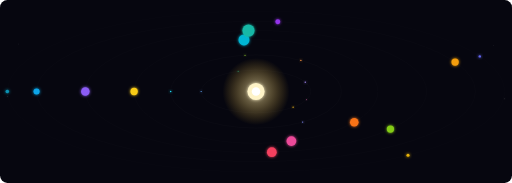
t = 0.00 s
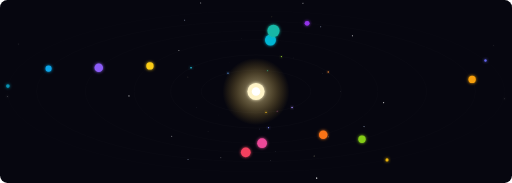
t = 1.65 s
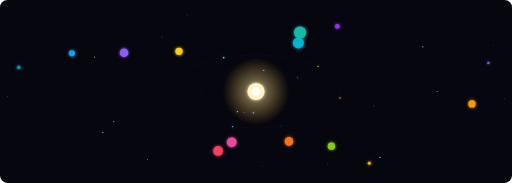
t = 3.37 s
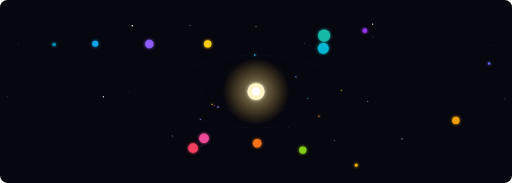
t = 4.94 s
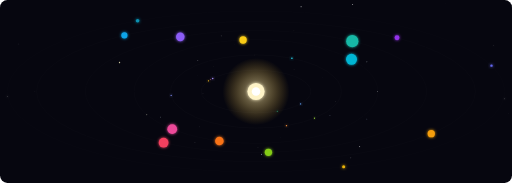
t = 6.81 s
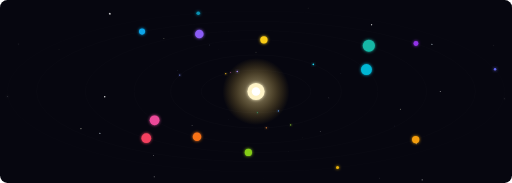
t = 7.93 s

The animated SVG that drew these frames (rendered in a browser with its animation timeline set to each time). Animation: 189 SMIL elements (animate=112,animateMotion=23,animateTransform=54); frames cover the first 7.92 s, repeats indefinitely.

<svg xmlns="http://www.w3.org/2000/svg" viewBox="0 0 840 300" width="840" height="300">
  <defs>
    <radialGradient id="sg" cx="50%" cy="50%" r="50%">
      <stop offset="0%" stop-color="#fef3c7" stop-opacity="0.6"/>
      <stop offset="100%" stop-color="#fbbf24" stop-opacity="0"/>
    </radialGradient>
    <filter id="gl" x="-80%" y="-80%" width="260%" height="260%">
      <feGaussianBlur stdDeviation="2.5" result="b"/>
      <feMerge><feMergeNode in="b"/><feMergeNode in="SourceGraphic"/></feMerge>
    </filter>
    <filter id="starGlow" x="-200%" y="-200%" width="500%" height="500%">
      <feGaussianBlur stdDeviation="1.5" result="g1"/>
      <feGaussianBlur stdDeviation="3" result="g2"/>
      <feMerge><feMergeNode in="g2"/><feMergeNode in="g1"/><feMergeNode in="SourceGraphic"/></feMerge>
    </filter>
    <!-- Keplerian orbits: sun at focus, not center. 
         For ellipse rx=a, ry=b: focal distance c = sqrt(a² - b²)
         Centered ellipses for clean motion. -->
    <path id="op1" d="M -90,0 A 90,35,0,1,1,90,0 A 90,35,0,1,1,-90,0"/>
    <path id="op2" d="M -140,0 A 140,60,0,1,1,140,0 A 140,60,0,1,1,-140,0"/>
    <path id="op3" d="M -200,0 A 200,85,0,1,1,200,0 A 200,85,0,1,1,-200,0"/>
    <path id="op4" d="M -280,0 A 280,100,0,1,1,280,0 A 280,100,0,1,1,-280,0"/>
    <path id="op5" d="M -360,0 A 360,115,0,1,1,360,0 A 360,115,0,1,1,-360,0"/>
    <path id="op6" d="M -408,0 A 408,132,0,1,1,408,0 A 408,132,0,1,1,-408,0"/>
  </defs>

  <!-- Deep space background (full width) -->
  <rect width="840" height="300" rx="12" fill="#06060f"/>

  <!-- ======== STATIC TWINKLING STARS (reduced) ======== -->
  <circle cx="12" cy="158" r=".6" fill="#fff" filter="url(#starGlow)" opacity=".25">
    <animate attributeName="opacity" values=".25;.5;.25" dur="2.3s" begin=".6s" repeatCount="indefinite"/></circle>
  <circle cx="828" cy="162" r=".6" fill="#fff" filter="url(#starGlow)" opacity=".25">
    <animate attributeName="opacity" values=".25;.5;.25" dur="2.3s" begin="1.2s" repeatCount="indefinite"/></circle>
  <circle cx="30" cy="72" r=".5" fill="#fff" filter="url(#starGlow)" opacity=".2">
    <animate attributeName="opacity" values=".2;.45;.2" dur="3.3s" begin=".4s" repeatCount="indefinite"/></circle>
  <circle cx="810" cy="75" r=".5" fill="#fff" filter="url(#starGlow)" opacity=".2">
    <animate attributeName="opacity" values=".2;.45;.2" dur="3.3s" begin="1s" repeatCount="indefinite"/></circle>

  <!-- ======== STREAMING STARFIELD (from orbital center outward, wide reach) ======== -->

  <g transform="translate(420,150) rotate(0)"><circle r=".2" fill="#fff">
    <animateTransform attributeName="transform" type="translate" from="5 0" to="420 0" dur="4.5s" begin=".2s" repeatCount="indefinite"/>
    <animate attributeName="r" values=".1;1;.3" keyTimes="0;.7;1" dur="4.5s" begin=".2s" repeatCount="indefinite"/>
    <animate attributeName="opacity" values="0;.7;0" keyTimes="0;.6;1" dur="4.5s" begin=".2s" repeatCount="indefinite"/>
  </circle></g>
  <g transform="translate(420,150) rotate(14)"><circle r=".2" fill="#cdf">
    <animateTransform attributeName="transform" type="translate" from="7 0" to="300 0" dur="7s" begin="2.5s" repeatCount="indefinite"/>
    <animate attributeName="r" values=".1;.6;.2" keyTimes="0;.7;1" dur="7s" begin="2.5s" repeatCount="indefinite"/>
    <animate attributeName="opacity" values="0;.5;0" keyTimes="0;.6;1" dur="7s" begin="2.5s" repeatCount="indefinite"/>
  </circle></g>
  <g transform="translate(420,150) rotate(28)"><circle r=".2" fill="#fff">
    <animateTransform attributeName="transform" type="translate" from="4 0" to="400 0" dur="3.8s" begin="1.2s" repeatCount="indefinite"/>
    <animate attributeName="r" values=".1;1.2;.3" keyTimes="0;.7;1" dur="3.8s" begin="1.2s" repeatCount="indefinite"/>
    <animate attributeName="opacity" values="0;.8;0" keyTimes="0;.6;1" dur="3.8s" begin="1.2s" repeatCount="indefinite"/>
  </circle></g>
  <g transform="translate(420,150) rotate(45)"><circle r=".2" fill="#ffd">
    <animateTransform attributeName="transform" type="translate" from="6 0" to="350 0" dur="5.5s" begin=".8s" repeatCount="indefinite"/>
    <animate attributeName="r" values=".1;.8;.2" keyTimes="0;.7;1" dur="5.5s" begin=".8s" repeatCount="indefinite"/>
    <animate attributeName="opacity" values="0;.6;0" keyTimes="0;.6;1" dur="5.5s" begin=".8s" repeatCount="indefinite"/>
  </circle></g>
  <g transform="translate(420,150) rotate(62)"><circle r=".2" fill="#def">
    <animateTransform attributeName="transform" type="translate" from="8 0" to="220 0" dur="9s" begin="3.5s" repeatCount="indefinite"/>
    <animate attributeName="r" values=".1;.4;.1" keyTimes="0;.7;1" dur="9s" begin="3.5s" repeatCount="indefinite"/>
    <animate attributeName="opacity" values="0;.4;0" keyTimes="0;.6;1" dur="9s" begin="3.5s" repeatCount="indefinite"/>
  </circle></g>
  <g transform="translate(420,150) rotate(78)"><circle r=".2" fill="#fff">
    <animateTransform attributeName="transform" type="translate" from="5 0" to="410 0" dur="4.2s" begin=".5s" repeatCount="indefinite"/>
    <animate attributeName="r" values=".1;1.1;.3" keyTimes="0;.7;1" dur="4.2s" begin=".5s" repeatCount="indefinite"/>
    <animate attributeName="opacity" values="0;.75;0" keyTimes="0;.6;1" dur="4.2s" begin=".5s" repeatCount="indefinite"/>
  </circle></g>
  <g transform="translate(420,150) rotate(95)"><circle r=".2" fill="#ffd">
    <animateTransform attributeName="transform" type="translate" from="6 0" to="320 0" dur="6.5s" begin="2.8s" repeatCount="indefinite"/>
    <animate attributeName="r" values=".1;.7;.2" keyTimes="0;.7;1" dur="6.5s" begin="2.8s" repeatCount="indefinite"/>
    <animate attributeName="opacity" values="0;.55;0" keyTimes="0;.6;1" dur="6.5s" begin="2.8s" repeatCount="indefinite"/>
  </circle></g>
  <g transform="translate(420,150) rotate(110)"><circle r=".2" fill="#fff">
    <animateTransform attributeName="transform" type="translate" from="4 0" to="430 0" dur="3.5s" begin="1.5s" repeatCount="indefinite"/>
    <animate attributeName="r" values=".1;1.3;.3" keyTimes="0;.7;1" dur="3.5s" begin="1.5s" repeatCount="indefinite"/>
    <animate attributeName="opacity" values="0;.85;0" keyTimes="0;.6;1" dur="3.5s" begin="1.5s" repeatCount="indefinite"/>
  </circle></g>
  <g transform="translate(420,150) rotate(125)"><circle r=".2" fill="#def">
    <animateTransform attributeName="transform" type="translate" from="7 0" to="280 0" dur="7.5s" begin="1.8s" repeatCount="indefinite"/>
    <animate attributeName="r" values=".1;.5;.2" keyTimes="0;.7;1" dur="7.5s" begin="1.8s" repeatCount="indefinite"/>
    <animate attributeName="opacity" values="0;.45;0" keyTimes="0;.6;1" dur="7.5s" begin="1.8s" repeatCount="indefinite"/>
  </circle></g>
  <g transform="translate(420,150) rotate(140)"><circle r=".2" fill="#fff">
    <animateTransform attributeName="transform" type="translate" from="5 0" to="380 0" dur="4.8s" begin=".4s" repeatCount="indefinite"/>
    <animate attributeName="r" values=".1;.9;.2" keyTimes="0;.7;1" dur="4.8s" begin=".4s" repeatCount="indefinite"/>
    <animate attributeName="opacity" values="0;.65;0" keyTimes="0;.6;1" dur="4.8s" begin=".4s" repeatCount="indefinite"/>
  </circle></g>
  <g transform="translate(420,150) rotate(155)"><circle r=".2" fill="#cdf">
    <animateTransform attributeName="transform" type="translate" from="9 0" to="200 0" dur="10s" begin="4.5s" repeatCount="indefinite"/>
    <animate attributeName="r" values=".1;.3;.1" keyTimes="0;.7;1" dur="10s" begin="4.5s" repeatCount="indefinite"/>
    <animate attributeName="opacity" values="0;.35;0" keyTimes="0;.6;1" dur="10s" begin="4.5s" repeatCount="indefinite"/>
  </circle></g>
  <g transform="translate(420,150) rotate(168)"><circle r=".2" fill="#ffd">
    <animateTransform attributeName="transform" type="translate" from="4 0" to="400 0" dur="4s" begin="1s" repeatCount="indefinite"/>
    <animate attributeName="r" values=".1;1.1;.3" keyTimes="0;.7;1" dur="4s" begin="1s" repeatCount="indefinite"/>
    <animate attributeName="opacity" values="0;.8;0" keyTimes="0;.6;1" dur="4s" begin="1s" repeatCount="indefinite"/>
  </circle></g>
  <g transform="translate(420,150) rotate(180)"><circle r=".2" fill="#fff">
    <animateTransform attributeName="transform" type="translate" from="5 0" to="420 0" dur="5s" begin="2.5s" repeatCount="indefinite"/>
    <animate attributeName="r" values=".1;.8;.2" keyTimes="0;.7;1" dur="5s" begin="2.5s" repeatCount="indefinite"/>
    <animate attributeName="opacity" values="0;.6;0" keyTimes="0;.6;1" dur="5s" begin="2.5s" repeatCount="indefinite"/>
  </circle></g>
  <g transform="translate(420,150) rotate(195)"><circle r=".2" fill="#def">
    <animateTransform attributeName="transform" type="translate" from="8 0" to="250 0" dur="8s" begin="3.8s" repeatCount="indefinite"/>
    <animate attributeName="r" values=".1;.5;.1" keyTimes="0;.7;1" dur="8s" begin="3.8s" repeatCount="indefinite"/>
    <animate attributeName="opacity" values="0;.4;0" keyTimes="0;.6;1" dur="8s" begin="3.8s" repeatCount="indefinite"/>
  </circle></g>
  <g transform="translate(420,150) rotate(210)"><circle r=".2" fill="#ffd">
    <animateTransform attributeName="transform" type="translate" from="5 0" to="390 0" dur="4.6s" begin="1.3s" repeatCount="indefinite"/>
    <animate attributeName="r" values=".1;1;.3" keyTimes="0;.7;1" dur="4.6s" begin="1.3s" repeatCount="indefinite"/>
    <animate attributeName="opacity" values="0;.7;0" keyTimes="0;.6;1" dur="4.6s" begin="1.3s" repeatCount="indefinite"/>
  </circle></g>
  <g transform="translate(420,150) rotate(228)"><circle r=".2" fill="#fff">
    <animateTransform attributeName="transform" type="translate" from="6 0" to="360 0" dur="5.8s" begin=".7s" repeatCount="indefinite"/>
    <animate attributeName="r" values=".1;.8;.2" keyTimes="0;.7;1" dur="5.8s" begin=".7s" repeatCount="indefinite"/>
    <animate attributeName="opacity" values="0;.6;0" keyTimes="0;.6;1" dur="5.8s" begin=".7s" repeatCount="indefinite"/>
  </circle></g>
  <g transform="translate(420,150) rotate(245)"><circle r=".2" fill="#cdf">
    <animateTransform attributeName="transform" type="translate" from="8 0" to="210 0" dur="9.5s" begin="3.2s" repeatCount="indefinite"/>
    <animate attributeName="r" values=".1;.4;.1" keyTimes="0;.7;1" dur="9.5s" begin="3.2s" repeatCount="indefinite"/>
    <animate attributeName="opacity" values="0;.4;0" keyTimes="0;.6;1" dur="9.5s" begin="3.2s" repeatCount="indefinite"/>
  </circle></g>
  <g transform="translate(420,150) rotate(258)"><circle r=".2" fill="#fff">
    <animateTransform attributeName="transform" type="translate" from="4 0" to="430 0" dur="3.6s" begin="1.6s" repeatCount="indefinite"/>
    <animate attributeName="r" values=".1;1.2;.3" keyTimes="0;.7;1" dur="3.6s" begin="1.6s" repeatCount="indefinite"/>
    <animate attributeName="opacity" values="0;.8;0" keyTimes="0;.6;1" dur="3.6s" begin="1.6s" repeatCount="indefinite"/>
  </circle></g>
  <g transform="translate(420,150) rotate(272)"><circle r=".2" fill="#def">
    <animateTransform attributeName="transform" type="translate" from="7 0" to="310 0" dur="6.8s" begin="2.2s" repeatCount="indefinite"/>
    <animate attributeName="r" values=".1;.6;.2" keyTimes="0;.7;1" dur="6.8s" begin="2.2s" repeatCount="indefinite"/>
    <animate attributeName="opacity" values="0;.5;0" keyTimes="0;.6;1" dur="6.8s" begin="2.2s" repeatCount="indefinite"/>
  </circle></g>
  <g transform="translate(420,150) rotate(288)"><circle r=".2" fill="#fff">
    <animateTransform attributeName="transform" type="translate" from="5 0" to="400 0" dur="4.4s" begin=".6s" repeatCount="indefinite"/>
    <animate attributeName="r" values=".1;1;.3" keyTimes="0;.7;1" dur="4.4s" begin=".6s" repeatCount="indefinite"/>
    <animate attributeName="opacity" values="0;.7;0" keyTimes="0;.6;1" dur="4.4s" begin=".6s" repeatCount="indefinite"/>
  </circle></g>
  <g transform="translate(420,150) rotate(302)"><circle r=".2" fill="#ffd">
    <animateTransform attributeName="transform" type="translate" from="7 0" to="290 0" dur="7.2s" begin="4s" repeatCount="indefinite"/>
    <animate attributeName="r" values=".1;.5;.2" keyTimes="0;.7;1" dur="7.2s" begin="4s" repeatCount="indefinite"/>
    <animate attributeName="opacity" values="0;.45;0" keyTimes="0;.6;1" dur="7.2s" begin="4s" repeatCount="indefinite"/>
  </circle></g>
  <g transform="translate(420,150) rotate(318)"><circle r=".2" fill="#fff">
    <animateTransform attributeName="transform" type="translate" from="4 0" to="410 0" dur="3.9s" begin=".9s" repeatCount="indefinite"/>
    <animate attributeName="r" values=".1;1.1;.3" keyTimes="0;.7;1" dur="3.9s" begin=".9s" repeatCount="indefinite"/>
    <animate attributeName="opacity" values="0;.75;0" keyTimes="0;.6;1" dur="3.9s" begin=".9s" repeatCount="indefinite"/>
  </circle></g>
  <g transform="translate(420,150) rotate(335)"><circle r=".2" fill="#fff">
    <animateTransform attributeName="transform" type="translate" from="6 0" to="370 0" dur="5.2s" begin="2s" repeatCount="indefinite"/>
    <animate attributeName="r" values=".1;.7;.2" keyTimes="0;.7;1" dur="5.2s" begin="2s" repeatCount="indefinite"/>
    <animate attributeName="opacity" values="0;.55;0" keyTimes="0;.6;1" dur="5.2s" begin="2s" repeatCount="indefinite"/>
  </circle></g>
  <g transform="translate(420,150) rotate(348)"><circle r=".2" fill="#def">
    <animateTransform attributeName="transform" type="translate" from="8 0" to="240 0" dur="8.5s" begin="3s" repeatCount="indefinite"/>
    <animate attributeName="r" values=".1;.4;.1" keyTimes="0;.7;1" dur="8.5s" begin="3s" repeatCount="indefinite"/>
    <animate attributeName="opacity" values="0;.4;0" keyTimes="0;.6;1" dur="8.5s" begin="3s" repeatCount="indefinite"/>
  </circle></g>
  <g transform="translate(420,150) rotate(7)"><circle r=".2" fill="#ffd">
    <animateTransform attributeName="transform" type="translate" from="5 0" to="400 0" dur="4.1s" begin="1.4s" repeatCount="indefinite"/>
    <animate attributeName="r" values=".1;.9;.2" keyTimes="0;.7;1" dur="4.1s" begin="1.4s" repeatCount="indefinite"/>
    <animate attributeName="opacity" values="0;.65;0" keyTimes="0;.6;1" dur="4.1s" begin="1.4s" repeatCount="indefinite"/>
  </circle></g>
  <g transform="translate(420,150) rotate(35)"><circle r=".2" fill="#fff">
    <animateTransform attributeName="transform" type="translate" from="7 0" to="330 0" dur="6.2s" begin="3.3s" repeatCount="indefinite"/>
    <animate attributeName="r" values=".1;.6;.2" keyTimes="0;.7;1" dur="6.2s" begin="3.3s" repeatCount="indefinite"/>
    <animate attributeName="opacity" values="0;.5;0" keyTimes="0;.6;1" dur="6.2s" begin="3.3s" repeatCount="indefinite"/>
  </circle></g>
  <g transform="translate(420,150) rotate(148)"><circle r=".2" fill="#fff">
    <animateTransform attributeName="transform" type="translate" from="5 0" to="380 0" dur="4.7s" begin=".8s" repeatCount="indefinite"/>
    <animate attributeName="r" values=".1;.9;.2" keyTimes="0;.7;1" dur="4.7s" begin=".8s" repeatCount="indefinite"/>
    <animate attributeName="opacity" values="0;.65;0" keyTimes="0;.6;1" dur="4.7s" begin=".8s" repeatCount="indefinite"/>
  </circle></g>
  <g transform="translate(420,150) rotate(260)"><circle r=".2" fill="#fff">
    <animateTransform attributeName="transform" type="translate" from="4 0" to="440 0" dur="3.7s" begin="1.1s" repeatCount="indefinite"/>
    <animate attributeName="r" values=".1;1;.3" keyTimes="0;.7;1" dur="3.7s" begin="1.1s" repeatCount="indefinite"/>
    <animate attributeName="opacity" values="0;.7;0" keyTimes="0;.6;1" dur="3.7s" begin="1.1s" repeatCount="indefinite"/>
  </circle></g>
  <g transform="translate(420,150) rotate(85)"><circle r=".2" fill="#cdf">
    <animateTransform attributeName="transform" type="translate" from="6 0" to="150 0" dur="4s" begin=".1s" repeatCount="indefinite"/>
    <animate attributeName="r" values=".1;.9;.2" keyTimes="0;.7;1" dur="4s" begin=".1s" repeatCount="indefinite"/>
    <animate attributeName="opacity" values="0;.7;0" keyTimes="0;.6;1" dur="4s" begin=".1s" repeatCount="indefinite"/>
  </circle></g>
  <g transform="translate(420,150) rotate(270)"><circle r=".2" fill="#ffd">
    <animateTransform attributeName="transform" type="translate" from="5 0" to="150 0" dur="4.2s" begin="2s" repeatCount="indefinite"/>
    <animate attributeName="r" values=".1;.9;.2" keyTimes="0;.7;1" dur="4.2s" begin="2s" repeatCount="indefinite"/>
    <animate attributeName="opacity" values="0;.7;0" keyTimes="0;.6;1" dur="4.2s" begin="2s" repeatCount="indefinite"/>
  </circle></g>

  <!-- ======== SLOW STREAMING STARS ======== -->
  <g transform="translate(420,150) rotate(5)"><circle r=".3" fill="#fff">
    <animateTransform attributeName="transform" type="translate" from="5 0" to="440 0" dur="3.5s" begin="0s" repeatCount="indefinite"/>
    <animate attributeName="r" values=".1;1.5;.2" keyTimes="0;.7;1" dur="3.5s" begin="0s" repeatCount="indefinite"/>
    <animate attributeName="opacity" values="0;.9;0" keyTimes="0;.6;1" dur="3.5s" begin="0s" repeatCount="indefinite"/>
  </circle></g>
  <g transform="translate(420,150) rotate(18)"><circle r=".25" fill="#cdf">
    <animateTransform attributeName="transform" type="translate" from="6 0" to="380 0" dur="2.8s" begin=".3s" repeatCount="indefinite"/>
    <animate attributeName="r" values=".1;1.2;.2" keyTimes="0;.7;1" dur="2.8s" begin=".3s" repeatCount="indefinite"/>
    <animate attributeName="opacity" values="0;.85;0" keyTimes="0;.6;1" dur="2.8s" begin=".3s" repeatCount="indefinite"/>
  </circle></g>
  <g transform="translate(420,150) rotate(32)"><circle r=".3" fill="#fff">
    <animateTransform attributeName="transform" type="translate" from="4 0" to="420 0" dur="3.2s" begin=".6s" repeatCount="indefinite"/>
    <animate attributeName="r" values=".1;1.4;.2" keyTimes="0;.7;1" dur="3.2s" begin=".6s" repeatCount="indefinite"/>
    <animate attributeName="opacity" values="0;.9;0" keyTimes="0;.6;1" dur="3.2s" begin=".6s" repeatCount="indefinite"/>
  </circle></g>
  <g transform="translate(420,150) rotate(48)"><circle r=".25" fill="#fef9c3">
    <animateTransform attributeName="transform" type="translate" from="5 0" to="360 0" dur="4s" begin=".1s" repeatCount="indefinite"/>
    <animate attributeName="r" values=".1;1.3;.2" keyTimes="0;.7;1" dur="4s" begin=".1s" repeatCount="indefinite"/>
    <animate attributeName="opacity" values="0;.8;0" keyTimes="0;.6;1" dur="4s" begin=".1s" repeatCount="indefinite"/>
  </circle></g>
  <g transform="translate(420,150) rotate(55)"><circle r=".3" fill="#fff">
    <animateTransform attributeName="transform" type="translate" from="7 0" to="340 0" dur="2.5s" begin=".4s" repeatCount="indefinite"/>
    <animate attributeName="r" values=".1;1.6;.3" keyTimes="0;.7;1" dur="2.5s" begin=".4s" repeatCount="indefinite"/>
    <animate attributeName="opacity" values="0;.95;0" keyTimes="0;.6;1" dur="2.5s" begin=".4s" repeatCount="indefinite"/>
  </circle></g>
  <g transform="translate(420,150) rotate(72)"><circle r=".25" fill="#e0f2fe">
    <animateTransform attributeName="transform" type="translate" from="4 0" to="400 0" dur="3.8s" begin=".7s" repeatCount="indefinite"/>
    <animate attributeName="r" values=".1;1.1;.2" keyTimes="0;.7;1" dur="3.8s" begin=".7s" repeatCount="indefinite"/>
    <animate attributeName="opacity" values="0;.8;0" keyTimes="0;.6;1" dur="3.8s" begin=".7s" repeatCount="indefinite"/>
  </circle></g>
  <g transform="translate(420,150) rotate(88)"><circle r=".3" fill="#fff">
    <animateTransform attributeName="transform" type="translate" from="6 0" to="430 0" dur="3s" begin=".2s" repeatCount="indefinite"/>
    <animate attributeName="r" values=".1;1.4;.2" keyTimes="0;.7;1" dur="3s" begin=".2s" repeatCount="indefinite"/>
    <animate attributeName="opacity" values="0;.9;0" keyTimes="0;.6;1" dur="3s" begin=".2s" repeatCount="indefinite"/>
  </circle></g>
  <g transform="translate(420,150) rotate(102)"><circle r=".25" fill="#fef08a">
    <animateTransform attributeName="transform" type="translate" from="5 0" to="350 0" dur="4.2s" begin=".5s" repeatCount="indefinite"/>
    <animate attributeName="r" values=".1;1.2;.2" keyTimes="0;.7;1" dur="4.2s" begin=".5s" repeatCount="indefinite"/>
    <animate attributeName="opacity" values="0;.8;0" keyTimes="0;.6;1" dur="4.2s" begin=".5s" repeatCount="indefinite"/>
  </circle></g>
  <g transform="translate(420,150) rotate(118)"><circle r=".3" fill="#fff">
    <animateTransform attributeName="transform" type="translate" from="4 0" to="410 0" dur="2.9s" begin=".8s" repeatCount="indefinite"/>
    <animate attributeName="r" values=".1;1.5;.3" keyTimes="0;.7;1" dur="2.9s" begin=".8s" repeatCount="indefinite"/>
    <animate attributeName="opacity" values="0;.9;0" keyTimes="0;.6;1" dur="2.9s" begin=".8s" repeatCount="indefinite"/>
  </circle></g>
  <g transform="translate(420,150) rotate(135)"><circle r=".25" fill="#cdf">
    <animateTransform attributeName="transform" type="translate" from="6 0" to="370 0" dur="3.6s" begin=".15s" repeatCount="indefinite"/>
    <animate attributeName="r" values=".1;1.3;.2" keyTimes="0;.7;1" dur="3.6s" begin=".15s" repeatCount="indefinite"/>
    <animate attributeName="opacity" values="0;.85;0" keyTimes="0;.6;1" dur="3.6s" begin=".15s" repeatCount="indefinite"/>
  </circle></g>
  <g transform="translate(420,150) rotate(152)"><circle r=".3" fill="#fff">
    <animateTransform attributeName="transform" type="translate" from="5 0" to="390 0" dur="3.3s" begin=".35s" repeatCount="indefinite"/>
    <animate attributeName="r" values=".1;1.4;.2" keyTimes="0;.7;1" dur="3.3s" begin=".35s" repeatCount="indefinite"/>
    <animate attributeName="opacity" values="0;.9;0" keyTimes="0;.6;1" dur="3.3s" begin=".35s" repeatCount="indefinite"/>
  </circle></g>
  <g transform="translate(420,150) rotate(165)"><circle r=".25" fill="#e0f2fe">
    <animateTransform attributeName="transform" type="translate" from="4 0" to="420 0" dur="4.5s" begin=".6s" repeatCount="indefinite"/>
    <animate attributeName="r" values=".1;1.1;.2" keyTimes="0;.7;1" dur="4.5s" begin=".6s" repeatCount="indefinite"/>
    <animate attributeName="opacity" values="0;.8;0" keyTimes="0;.6;1" dur="4.5s" begin=".6s" repeatCount="indefinite"/>
  </circle></g>
  <g transform="translate(420,150) rotate(178)"><circle r=".3" fill="#fff">
    <animateTransform attributeName="transform" type="translate" from="6 0" to="440 0" dur="3s" begin=".25s" repeatCount="indefinite"/>
    <animate attributeName="r" values=".1;1.5;.2" keyTimes="0;.7;1" dur="3s" begin=".25s" repeatCount="indefinite"/>
    <animate attributeName="opacity" values="0;.9;0" keyTimes="0;.6;1" dur="3s" begin=".25s" repeatCount="indefinite"/>
  </circle></g>
  <g transform="translate(420,150) rotate(192)"><circle r=".25" fill="#fef9c3">
    <animateTransform attributeName="transform" type="translate" from="5 0" to="360 0" dur="3.9s" begin=".45s" repeatCount="indefinite"/>
    <animate attributeName="r" values=".1;1.2;.2" keyTimes="0;.7;1" dur="3.9s" begin=".45s" repeatCount="indefinite"/>
    <animate attributeName="opacity" values="0;.85;0" keyTimes="0;.6;1" dur="3.9s" begin=".45s" repeatCount="indefinite"/>
  </circle></g>
  <g transform="translate(420,150) rotate(208)"><circle r=".3" fill="#fff">
    <animateTransform attributeName="transform" type="translate" from="4 0" to="400 0" dur="2.7s" begin=".7s" repeatCount="indefinite"/>
    <animate attributeName="r" values=".1;1.6;.3" keyTimes="0;.7;1" dur="2.7s" begin=".7s" repeatCount="indefinite"/>
    <animate attributeName="opacity" values="0;.95;0" keyTimes="0;.6;1" dur="2.7s" begin=".7s" repeatCount="indefinite"/>
  </circle></g>
  <g transform="translate(420,150) rotate(225)"><circle r=".25" fill="#cdf">
    <animateTransform attributeName="transform" type="translate" from="6 0" to="380 0" dur="3.4s" begin=".2s" repeatCount="indefinite"/>
    <animate attributeName="r" values=".1;1.3;.2" keyTimes="0;.7;1" dur="3.4s" begin=".2s" repeatCount="indefinite"/>
    <animate attributeName="opacity" values="0;.85;0" keyTimes="0;.6;1" dur="3.4s" begin=".2s" repeatCount="indefinite"/>
  </circle></g>
  <g transform="translate(420,150) rotate(238)"><circle r=".3" fill="#fff">
    <animateTransform attributeName="transform" type="translate" from="5 0" to="410 0" dur="2.8s" begin=".5s" repeatCount="indefinite"/>
    <animate attributeName="r" values=".1;1.4;.2" keyTimes="0;.7;1" dur="2.8s" begin=".5s" repeatCount="indefinite"/>
    <animate attributeName="opacity" values="0;.9;0" keyTimes="0;.6;1" dur="2.8s" begin=".5s" repeatCount="indefinite"/>
  </circle></g>
  <g transform="translate(420,150) rotate(255)"><circle r=".25" fill="#e0f2fe">
    <animateTransform attributeName="transform" type="translate" from="4 0" to="430 0" dur="4.2s" begin=".8s" repeatCount="indefinite"/>
    <animate attributeName="r" values=".1;1.1;.2" keyTimes="0;.7;1" dur="4.2s" begin=".8s" repeatCount="indefinite"/>
    <animate attributeName="opacity" values="0;.8;0" keyTimes="0;.6;1" dur="4.2s" begin=".8s" repeatCount="indefinite"/>
  </circle></g>
  <g transform="translate(420,150) rotate(268)"><circle r=".3" fill="#fff">
    <animateTransform attributeName="transform" type="translate" from="6 0" to="370 0" dur="3.1s" begin=".15s" repeatCount="indefinite"/>
    <animate attributeName="r" values=".1;1.5;.2" keyTimes="0;.7;1" dur="3.1s" begin=".15s" repeatCount="indefinite"/>
    <animate attributeName="opacity" values="0;.9;0" keyTimes="0;.6;1" dur="3.1s" begin=".15s" repeatCount="indefinite"/>
  </circle></g>
  <g transform="translate(420,150) rotate(282)"><circle r=".25" fill="#fef08a">
    <animateTransform attributeName="transform" type="translate" from="5 0" to="390 0" dur="4s" begin=".4s" repeatCount="indefinite"/>
    <animate attributeName="r" values=".1;1.2;.2" keyTimes="0;.7;1" dur="4s" begin=".4s" repeatCount="indefinite"/>
    <animate attributeName="opacity" values="0;.8;0" keyTimes="0;.6;1" dur="4s" begin=".4s" repeatCount="indefinite"/>
  </circle></g>
  <g transform="translate(420,150) rotate(298)"><circle r=".3" fill="#fff">
    <animateTransform attributeName="transform" type="translate" from="4 0" to="420 0" dur="2.6s" begin=".65s" repeatCount="indefinite"/>
    <animate attributeName="r" values=".1;1.6;.3" keyTimes="0;.7;1" dur="2.6s" begin=".65s" repeatCount="indefinite"/>
    <animate attributeName="opacity" values="0;.95;0" keyTimes="0;.6;1" dur="2.6s" begin=".65s" repeatCount="indefinite"/>
  </circle></g>
  <g transform="translate(420,150) rotate(315)"><circle r=".25" fill="#cdf">
    <animateTransform attributeName="transform" type="translate" from="6 0" to="350 0" dur="3.7s" begin=".1s" repeatCount="indefinite"/>
    <animate attributeName="r" values=".1;1.3;.2" keyTimes="0;.7;1" dur="3.7s" begin=".1s" repeatCount="indefinite"/>
    <animate attributeName="opacity" values="0;.85;0" keyTimes="0;.6;1" dur="3.7s" begin=".1s" repeatCount="indefinite"/>
  </circle></g>
  <g transform="translate(420,150) rotate(330)"><circle r=".3" fill="#fff">
    <animateTransform attributeName="transform" type="translate" from="5 0" to="400 0" dur="3s" begin=".3s" repeatCount="indefinite"/>
    <animate attributeName="r" values=".1;1.4;.2" keyTimes="0;.7;1" dur="3s" begin=".3s" repeatCount="indefinite"/>
    <animate attributeName="opacity" values="0;.9;0" keyTimes="0;.6;1" dur="3s" begin=".3s" repeatCount="indefinite"/>
  </circle></g>
  <g transform="translate(420,150) rotate(345)"><circle r=".25" fill="#e0f2fe">
    <animateTransform attributeName="transform" type="translate" from="4 0" to="440 0" dur="4.4s" begin=".55s" repeatCount="indefinite"/>
    <animate attributeName="r" values=".1;1.1;.2" keyTimes="0;.7;1" dur="4.4s" begin=".55s" repeatCount="indefinite"/>
    <animate attributeName="opacity" values="0;.8;0" keyTimes="0;.6;1" dur="4.4s" begin=".55s" repeatCount="indefinite"/>
  </circle></g>

  <!-- ======== ORBITAL SYSTEM (centred at 420,150) ======== -->

  <!-- Orbital rings: centered at sun (420,150) -->
  <ellipse cx="420" cy="150" rx="90" ry="35" fill="none" stroke="white" stroke-opacity=".06" stroke-width=".5"/>
  <ellipse cx="420" cy="150" rx="140" ry="60" fill="none" stroke="white" stroke-opacity=".055" stroke-width=".5"/>
  <ellipse cx="420" cy="150" rx="200" ry="85" fill="none" stroke="white" stroke-opacity=".05" stroke-width=".5"/>
  <ellipse cx="420" cy="150" rx="280" ry="100" fill="none" stroke="white" stroke-opacity=".045" stroke-width=".5"/>
  <ellipse cx="420" cy="150" rx="360" ry="115" fill="none" stroke="white" stroke-opacity=".04" stroke-width=".5"/>
  <ellipse cx="420" cy="150" rx="408" ry="132" fill="none" stroke="white" stroke-opacity=".035" stroke-width=".5"/>

  <!-- Central star -->
  <circle cx="420" cy="150" r="55" fill="url(#sg)"/>
  <circle cx="420" cy="150" r="14" fill="#fef3c7" filter="url(#gl)"/>
  <circle cx="420" cy="150" r="7" fill="#ffffff"/>

  <!-- Layer 1 (rx=90, ry=35) — 5 small bodies, simple timing first -->
  <g transform="translate(420,150)"><circle r="1" fill="#60a5fa" filter="url(#gl)">
    <animateMotion dur="12s" begin="0s" repeatCount="indefinite" rotate="none"><mpath href="#op1"/></animateMotion>
  </circle></g>
  <g transform="translate(420,150)"><circle r="0.8" fill="#34d399" filter="url(#gl)">
    <animateMotion dur="14s" begin="-2.5s" repeatCount="indefinite" rotate="none"><mpath href="#op1"/></animateMotion>
  </circle></g>
  <g transform="translate(420,150)"><circle r="1.2" fill="#a78bfa" filter="url(#gl)">
    <animateMotion dur="11s" begin="-5s" repeatCount="indefinite" rotate="none"><mpath href="#op1"/></animateMotion>
  </circle></g>
  <g transform="translate(420,150)"><circle r="0.7" fill="#f472b6" filter="url(#gl)">
    <animateMotion dur="13s" begin="-7s" repeatCount="indefinite" rotate="none"><mpath href="#op1"/></animateMotion>
  </circle></g>
  <g transform="translate(420,150)"><circle r="1" fill="#fbbf24" filter="url(#gl)">
    <animateMotion dur="15s" begin="-9s" repeatCount="indefinite" rotate="none"><mpath href="#op1"/></animateMotion>
  </circle></g>

  <!-- Layer 2 -->
  <g transform="translate(420,150)"><circle r="1.3" fill="#22d3ee" filter="url(#gl)">
    <animateMotion dur="20s" begin="0s" repeatCount="indefinite" rotate="none"><mpath href="#op2"/></animateMotion>
  </circle></g>
  <g transform="translate(420,150)"><circle r="0.9" fill="#a3e635" filter="url(#gl)">
    <animateMotion dur="18s" begin="-4s" repeatCount="indefinite" rotate="none"><mpath href="#op2"/></animateMotion>
  </circle></g>
  <g transform="translate(420,150)"><circle r="1.1" fill="#fb923c" filter="url(#gl)">
    <animateMotion dur="22s" begin="-8s" repeatCount="indefinite" rotate="none"><mpath href="#op2"/></animateMotion>
  </circle></g>
  <g transform="translate(420,150)"><circle r="1" fill="#818cf8" filter="url(#gl)">
    <animateMotion dur="19s" begin="-12s" repeatCount="indefinite" rotate="none"><mpath href="#op2"/></animateMotion>
  </circle></g>

  <!-- Layer 3 -->
  <g transform="translate(420,150)"><circle r="6" fill="#facc15" filter="url(#gl)">
    <animateMotion dur="30s" begin="0s" repeatCount="indefinite" rotate="none"><mpath href="#op3"/></animateMotion>
  </circle></g>
  <g transform="translate(420,150)"><circle r="9" fill="#06b6d4" filter="url(#gl)">
    <animateMotion dur="35s" begin="-8s" repeatCount="indefinite" rotate="none"><mpath href="#op3"/></animateMotion>
  </circle></g>
  <g transform="translate(420,150)"><circle r="7" fill="#f97316" filter="url(#gl)">
    <animateMotion dur="28s" begin="-16s" repeatCount="indefinite" rotate="none"><mpath href="#op3"/></animateMotion>
  </circle></g>
  <g transform="translate(420,150)"><circle r="8" fill="#ec4899" filter="url(#gl)">
    <animateMotion dur="32s" begin="-22s" repeatCount="indefinite" rotate="none"><mpath href="#op3"/></animateMotion>
  </circle></g>

  <!-- Layer 4 -->
  <g transform="translate(420,150)"><circle r="7" fill="#8b5cf6" filter="url(#gl)">
    <animateMotion dur="45s" begin="0s" repeatCount="indefinite" rotate="none"><mpath href="#op4"/></animateMotion>
  </circle></g>
  <g transform="translate(420,150)"><circle r="10" fill="#14b8a6" filter="url(#gl)">
    <animateMotion dur="50s" begin="-12s" repeatCount="indefinite" rotate="none"><mpath href="#op4"/></animateMotion>
  </circle></g>
  <g transform="translate(420,150)"><circle r="6" fill="#84cc16" filter="url(#gl)">
    <animateMotion dur="42s" begin="-24s" repeatCount="indefinite" rotate="none"><mpath href="#op4"/></animateMotion>
  </circle></g>
  <g transform="translate(420,150)"><circle r="8" fill="#f43f5e" filter="url(#gl)">
    <animateMotion dur="48s" begin="-35s" repeatCount="indefinite" rotate="none"><mpath href="#op4"/></animateMotion>
  </circle></g>

  <!-- Layer 5 -->
  <g transform="translate(420,150)"><circle r="5" fill="#0ea5e9" filter="url(#gl)">
    <animateMotion dur="60s" begin="0s" repeatCount="indefinite" rotate="none"><mpath href="#op5"/></animateMotion>
  </circle></g>
  <g transform="translate(420,150)"><circle r="4" fill="#9333ea" filter="url(#gl)">
    <animateMotion dur="55s" begin="-15s" repeatCount="indefinite" rotate="none"><mpath href="#op5"/></animateMotion>
  </circle></g>
  <g transform="translate(420,150)"><circle r="6" fill="#f59e0b" filter="url(#gl)">
    <animateMotion dur="65s" begin="-30s" repeatCount="indefinite" rotate="none"><mpath href="#op5"/></animateMotion>
  </circle></g>

  <!-- Layer 6 -->
  <g transform="translate(420,150)"><circle r="3" fill="#0891b2" filter="url(#gl)">
    <animateMotion dur="80s" begin="0s" repeatCount="indefinite" rotate="none" keyPoints="0;0.44;0.73;1" keyTimes="0;0.3;0.73;1" calcMode="spline" keySplines="0.4 0 0.2 1; 0.4 0 0.2 1; 0.4 0 0.2 1"><mpath href="#op6"/></animateMotion>
  </circle></g>
  <g transform="translate(420,150)"><circle r="2" fill="#6366f1" filter="url(#gl)">
    <animateMotion dur="75s" begin="-20s" repeatCount="indefinite" rotate="none" keyPoints="0;0.47;0.76;1" keyTimes="0;0.33;0.75;1" calcMode="spline" keySplines="0.4 0 0.2 1; 0.4 0 0.2 1; 0.4 0 0.2 1"><mpath href="#op6"/></animateMotion>
  </circle></g>
  <g transform="translate(420,150)"><circle r="2.5" fill="#eab308" filter="url(#gl)">
    <animateMotion dur="85s" begin="-40s" repeatCount="indefinite" rotate="none" keyPoints="0;0.41;0.7;1" keyTimes="0;0.28;0.71;1" calcMode="spline" keySplines="0.4 0 0.2 1; 0.4 0 0.2 1; 0.4 0 0.2 1"><mpath href="#op6"/></animateMotion>
  </circle></g>
</svg>
